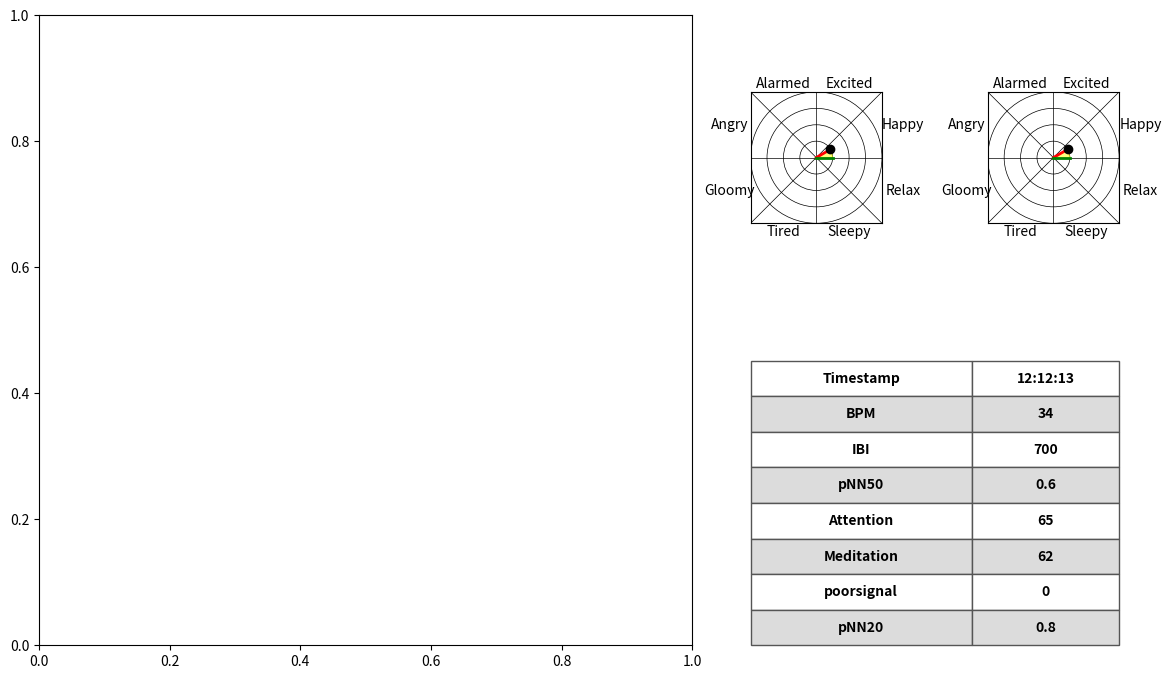

This chart was generated by the following Python code:
import numpy as np
import matplotlib.pyplot as plt
import matplotlib.gridspec as gridspec
from matplotlib import patches
import matplotlib.pyplot as plt
import pandas as pd
from matplotlib.animation import FuncAnimation

def plot_emotion_map(ax):
    # 正方形
    ax.set_aspect('equal')
    ax.set_ylim([-4,4])
    ax.set_xlim([-4,4])
    ax.set_xticks([]) # 数字目盛りをなくす
    ax.set_yticks([])

    # 十字とバツ
    ax.axhline(0, color='k', lw=0.5)
    ax.axline((0,0), slope=1.0, color='k', lw=0.5)
    ax.axvline(0, color='k', lw=0.5)
    ax.axline((0,0), slope=-1.0, color='k', lw=0.5)

    # 同心円
    for radius in range(1, 5):
        circle = patches.Circle(xy=(0,0), radius=radius, fill=False, lw=0.5)
        ax.add_patch(circle)

    # 感情のテキスト
    labels = ['Excited', 'Happy', 'Relax', 'Sleepy', 'Tired', 'Gloomy', 'Angry', 'Alarmed']
    positions = [
        (2, 4.5), (5.3, 2),
        (5.3, -2), (2, -4.5),
        (-2, -4.5), (-5.3, -2),
        (-5.3, 2), (-2, 4.5)
    ]
    
    for (x, y), label in zip(positions, labels):
        ax.text(x, y, label, ha='center', va='center')

    # 例
    theta = np.deg2rad(30)
    wedge = plt.Polygon([[0, 0], [np.cos(theta), np.sin(theta)], [1, 0]], closed=True, color='yellow', alpha=0.5)
    ax.add_artist(wedge)

    # 線
    ax.plot([0, np.cos(theta)], [0, np.sin(theta)], 'r-', lw=2)
    ax.plot([0, 1], [0, 0], 'g-', lw=2)

    # 点
    ax.plot(np.cos(theta), np.sin(theta), 'ko')

def plot_bio_table(ax):
    ax.axis('off') 
    ax.axis('tight')

    data = {
        'Label': ['Timestamp', 'BPM', 'IBI', 'pNN50', 'Attention', 'Meditation', 'poorsignal', 'pNN20'],
        'Value': ['12:12:13', 34, 700, 0.600, 65, 62, 0, 0.800]
    }
    df = pd.DataFrame(data)

    tb = ax.table(cellText=df.values,
                  colLabels=None,
                  cellLoc='center',
                  colWidths=[0.3, 0.2],
                  bbox=[0, 0, 1, 1])

    for i in range(len(df)):
        for j in range(2): # 列
            cell = tb[i, j]
            cell.set_edgecolor('#555555')
            cell.set_text_props(fontsize=20, fontweight='bold')
            if i % 2 == 1:
                cell.set_facecolor('#dcdcdc')

fig = plt.figure(figsize=(12.0, 7.0))
gs = gridspec.GridSpec(13, 23)

# グリッドの設定
ax_line = plt.subplot(gs[0:13, 0:14])
ax_emo_map_pnn20 = plt.subplot(gs[0:6, 15:18])
ax_emo_map_pnn50 = plt.subplot(gs[0:6, 20:23])
ax_bio_table = plt.subplot(gs[7:13, 15:23])

# サブプロットの周囲に余白を設けるための調整
plt.subplots_adjust(left=0.05, right=0.95, bottom=0.05, top=0.95, wspace=0.3, hspace=0.3)

# 感情マップのプロット
plot_emotion_map(ax_emo_map_pnn20)
plot_emotion_map(ax_emo_map_pnn50)
plot_bio_table(ax_bio_table)

plt.show()
